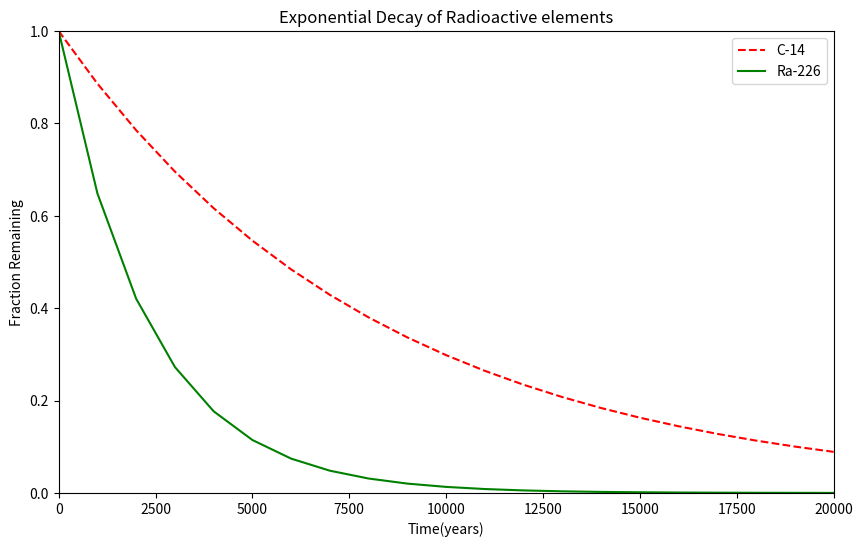

Write Python code to recreate this figure.
#!/usr/bin/env python3
import numpy as np
import matplotlib.pyplot as plt

x = np.arange(0, 21000, 1000)
r = np.log(0.5)
t1 = 5730
t2 = 1600
y1 = np.exp((r / t1) * x)
y2 = np.exp((r / t2) * x)

plt.figure(figsize= (10,6))
plt.plot(x,y1, 'r--', label='C-14')
plt.plot(x,y2, 'g-', label='Ra-226')
plt.xlabel('Time(years)')
plt.ylabel('Fraction Remaining')
plt.title('Exponential Decay of Radioactive elements')
plt.ylim(0, 1)
plt.xlim(0, 20000)
plt.legend(loc='upper right')
plt.show()
